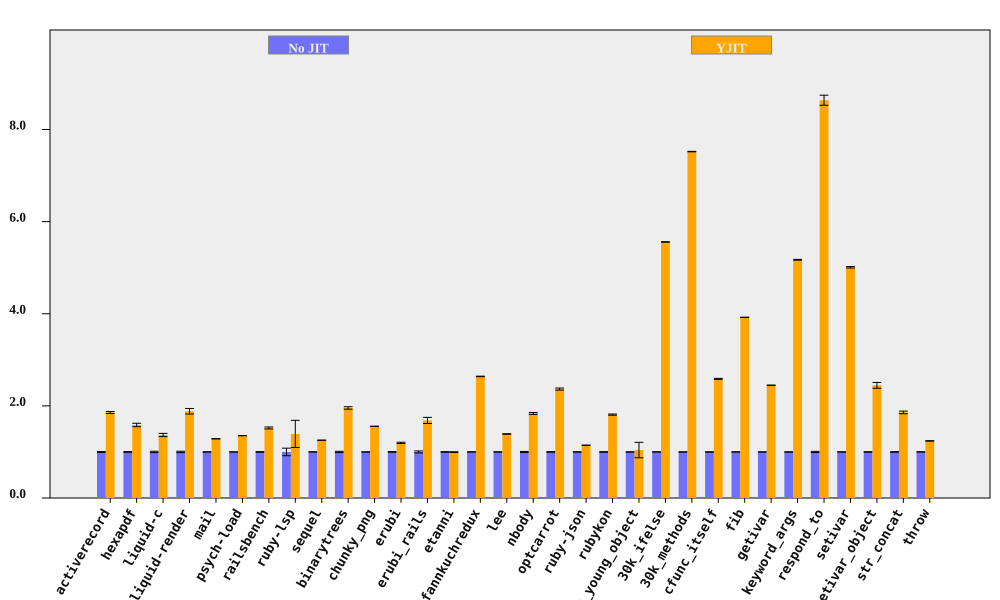

Data behind this chart, as committed beside it:
bench, No JIT (ms), No JIT RSD, YJIT (ms), YJIT RSD, YJIT spd, YJIT spd RSD, % in YJIT
activerecord, 78.49, 0.8448, 42.27, 0.8059, 1.857, 1.167, 94.68
hexapdf, 3205, 0.7039, 2022, 2.251, 1.585, 2.359, 90.8
liquid-c, 79.65, 1.502, 58.21, 2.045, 1.368, 2.537, 93.67
liquid-render, 195.3, 1.527, 103.7, 2.809, 1.883, 3.197, 88.83
mail, 167.3, 0.1258, 130, 0.3856, 1.286, 0.4056, 99.13
psych-load, 2450, 0.07605, 1810, 0.2224, 1.354, 0.235, 99.99
railsbench, 2740, 0.6337, 1801, 1.241, 1.521, 1.394, 93.74
ruby-lsp, 80.81, 8.205, 58.06, 19.5, 1.392, 21.15, 79.09
sequel, 85.39, 0.1134, 68.08, 0.2512, 1.254, 0.2756, 96.08
binarytrees, 463.4, 1.358, 237, 0.0664, 1.955, 1.36, 100
chunky_png, 959.4, 0.04782, 616.5, 0.05975, 1.556, 0.07653, 100
erubi, 293, 0.7573, 244.8, 0.8531, 1.197, 1.141, 100
erubi_rails, 25.65, 2.187, 15.23, 3.309, 1.684, 3.966, 92.14
etanni, 408.9, 0.5539, 410.3, 0.4665, 0.9966, 0.7241, 7.029
fannkuchredux, 2209, 0.1925, 836.8, 0.06942, 2.64, 0.2047, 90.57
lee, 1261, 0.2466, 907.7, 0.3223, 1.39, 0.4059, 99.97
nbody, 135.3, 1.118, 73.72, 0.09948, 1.836, 1.123, 100
optcarrot, 6071, 0.6706, 2567, 0.6823, 2.365, 0.9567, 96.78
ruby-json, 3557, 0.2293, 3106, 0.1552, 1.145, 0.2769, 99.36
rubykon, 12108, 0.5889, 6689, 0.3758, 1.81, 0.6986, 99.78
setivar_young_object, 118.2, 0.3246, 113.5, 16.1, 1.041, 16.1, 4.471
30k_ifelse, 2340, 0.007672, 420.9, 0.09367, 5.558, 0.09398, 99.99
30k_methods, 7114, 0.03817, 945.9, 0.05707, 7.52, 0.06865, 100
cfunc_itself, 111.4, 0.3777, 43.08, 0.1906, 2.586, 0.4231, 100
fib, 242, 0.05414, 61.7, 0.07473, 3.922, 0.09228, 100
getivar, 112.1, 0.07027, 45.8, 0.07046, 2.448, 0.09951, 95.53
keyword_args, 277.6, 0.1113, 53.67, 0.1311, 5.172, 0.172, 100
respond_to, 278.5, 1.243, 32.25, 0.2322, 8.636, 1.264, 100
setivar, 74.16, 0.2832, 14.81, 0.1314, 5.009, 0.3122, 98.44
setivar_object, 118.8, 0.4072, 48.57, 2.555, 2.446, 2.587, 95.19
str_concat, 81.46, 0.6509, 43.84, 1.362, 1.858, 1.51, 99.67
throw, 29.6, 0.2165, 23.89, 0.2265, 1.239, 0.3133, 64.81
